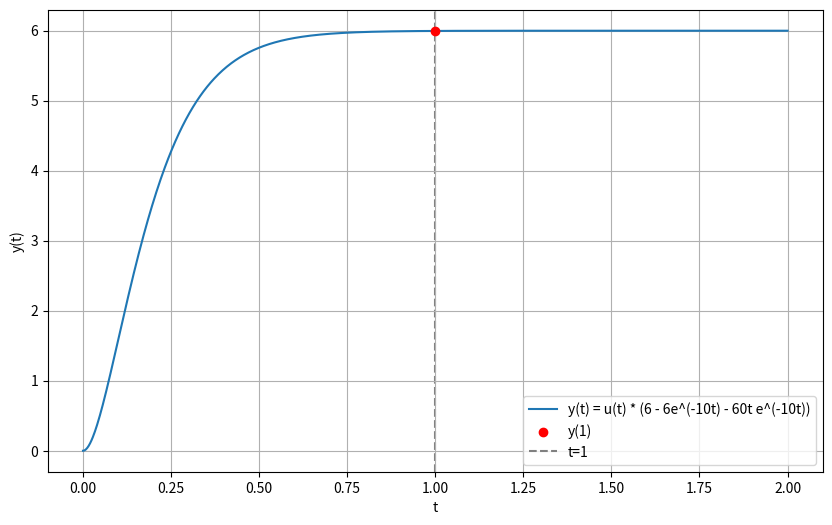

Reproduce this figure in Python.
import numpy as np
import matplotlib.pyplot as plt

# Define the function
def y(t):
    return np.heaviside(t, 1) * (6 - 6*np.exp(-10*t) - 60*t*np.exp(-10*t))

# Generate t values
t = np.linspace(0, 2, 1000)

# Generate y values
y_values = y(t)

# Plot the function
plt.figure(figsize=(10, 6))
plt.plot(t, y_values, label='y(t) = u(t) * (6 - 6e^(-10t) - 60t e^(-10t))')
plt.scatter(1, y(1), color='red', label='y(1)', zorder=5)
plt.axvline(x=1, color='gray', linestyle='--', label='t=1', zorder=0)
plt.xlabel('t')
plt.ylabel('y(t)')
plt.legend()
plt.grid(True)
plt.show()
plt.savefig('plot.png')
